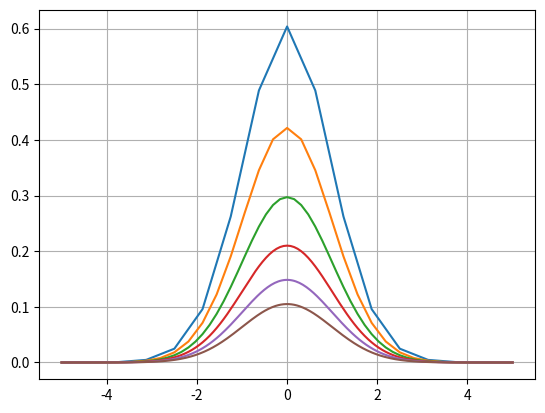

Here is the Python script that generated this plot:
import numpy as np
import matplotlib.pyplot as plt
import math
def E(N,m):
    E=np.array([0]*N**2).reshape(N,N)
    for i in range(0,N):
        E[i][i]=1
    return m*E
def lambd(V0,V1):
    sum=0
    for i in range(0,V0.shape[0]):
        sum+=(V0[i])/(V1[i])
    return sum/(V0.shape[0])
def func(x):
    return x**2/2
def sh(N,x0,x1):
    deltax=(x1-x0)/N
    x=[x0+i*deltax for i in range(0,N+1)]
    A=np.zeros((N+1,N+1))
    U = np.array([func(x) for x in x])
    for i in range(0, N+1):
        A[i][i] = -2-2*U[i]*(deltax**2)
    for i in range(0,N):
        A[i][i+1]=+1
    for i in range(1,N+1):
        A[i][i-1]=+1
    v0=np.array(np.random.randint(1,2,N+1))
    V0=v0.reshape(N+1,1)
    V=V0/math.sqrt(N+1)
    lamb=[]
    lamb.append(lambd(V, np.linalg.solve(A, V)))
    V=np.linalg.solve(A, V)/np.linalg.norm(np.linalg.solve(A, V))
    i=0
    while i<50:
        lamb.append(lambd(V,np.linalg.solve(A, V)))
        V=np.linalg.solve(A, V)/np.linalg.norm(np.linalg.solve(A, V))
        i+=1
    psi=[math.fabs(x[0]) for x in V]
    fig,ax1=plt.subplots(ncols=1,nrows=1)
    ax1.plot(x,psi)
    ax1.grid(True)
    plt.show()
    return lamb[len(lamb)-1]/(-2*deltax**2)
def sh_1(N,x0,x1):
    delta_lambd_res=[]
    delta_max_component=[]
    fig, ax1 = plt.subplots(ncols=1, nrows=1)
    for n in N:
        deltax=(x1-x0)/n
        x=[x0+i*deltax for i in range(0,n+1)]
        A=np.zeros((n+1,n+1))
        U = np.array([func(x) for x in x])
        for i in range(0, n+1):
            A[i][i] = -2-2*U[i]*(deltax**2)
        for i in range(0,n):
            A[i][i+1]=+1
        for i in range(1,n+1):
            A[i][i-1]=+1
        v0=np.array(np.random.randint(1,2,n+1))
        V0=v0.reshape(n+1,1)
        V=V0/math.sqrt(n+1)
        lamb=[]
        lamb.append(lambd(V, np.linalg.solve(A, V)))
        V=np.linalg.solve(A, V)/np.linalg.norm(np.linalg.solve(A, V))
        i=0
        while i<50:
            lamb.append(lambd(V,np.linalg.solve(A, V)))
            V=np.linalg.solve(A, V)/np.linalg.norm(np.linalg.solve(A, V))
            i+=1
        psi=[math.fabs(x[0]) for x in V]
        #fig,(ax1,ax2)=plt.subplots(ncols=1,nrows=1)
        #ax1.plot(x,psi)
        #ax1.grid(True)
        #plt.show()
        #delta_mod_vector.append(1-np.linalg.norm(V))
        delta_lambd_res.append(0.5-lamb[len(lamb)-1]/(-2*deltax**2))
        delta_max_component.append(-max(psi)+0.1)
        #print(delta_max_component)
        #print(delta_max_component)
        ax1.plot(x,psi)
        ax1.grid(True)
    #ax2.grid(True)
    #ax2.plot(N,delta_mod_vector)
    plt.show()
    print([math.log2(x) for x in [delta_lambd_res[i]/delta_lambd_res[i+1] for i in range(0,len(delta_lambd_res)-1)]])
    print([math.log2(x) for x in [delta_max_component[i]/delta_max_component[i+1] for i in range(0,len(delta_max_component)-1)]])
sh_1([16,32,64,128,256,512],-5,5)
#print(sh(10,-5,5))